Photos from the image-classification dataset "Rock-Paper-Scissors-6" in the GitHub repository jusanchez6/Embedded-Machine-Learning. Its 3 classes are: paper, rock, scissors.

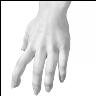
Label: paper

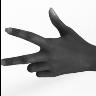
Label: scissors

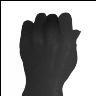
Label: rock

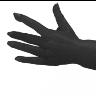
Label: paper

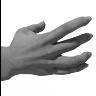
Label: paper

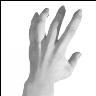
Label: paper
